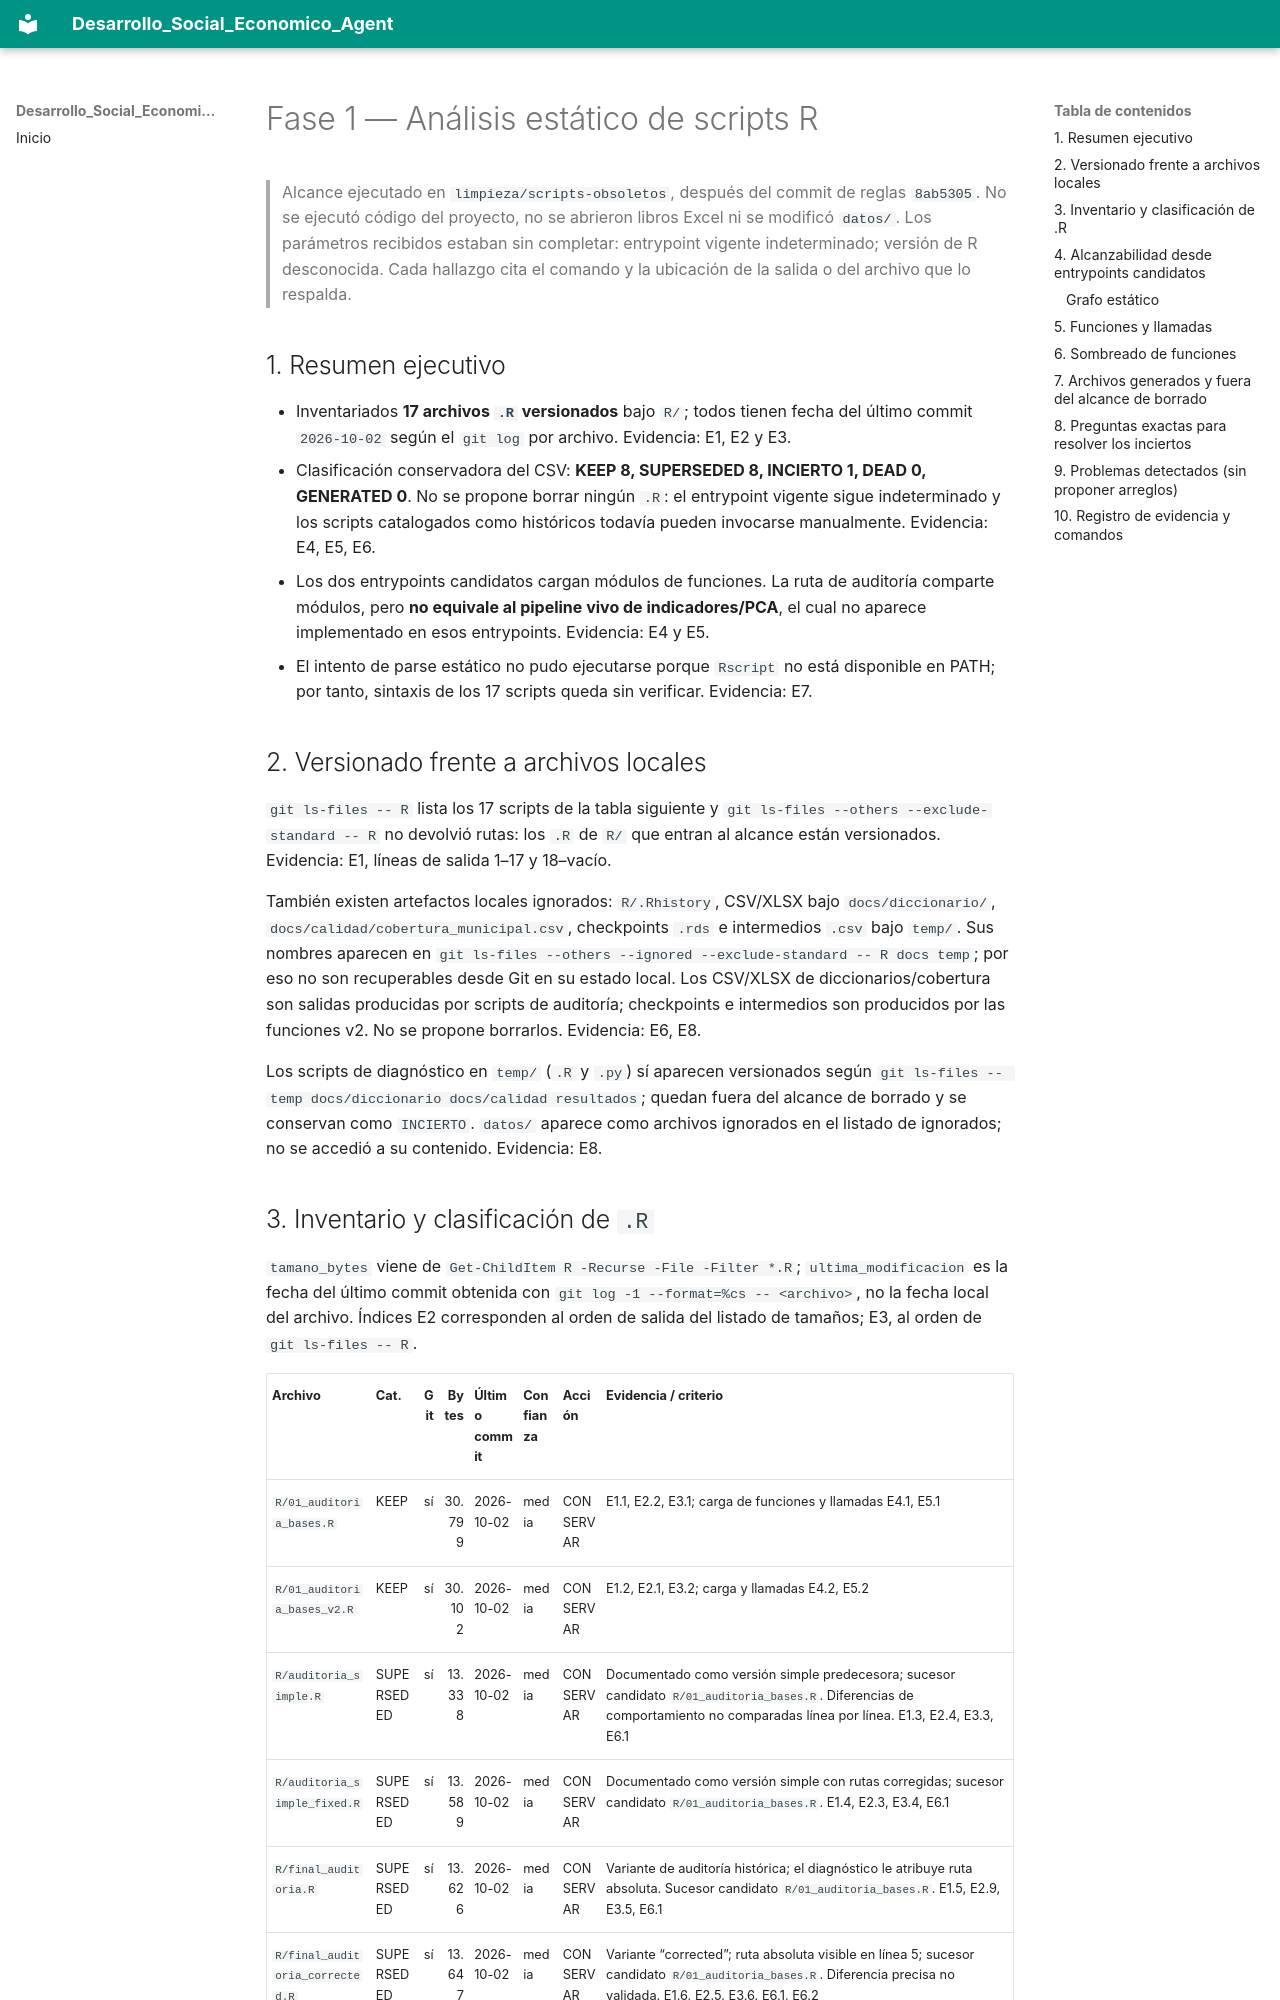

repository: gallojuand1ego46stats/Desarrollo_Social_Economico_Agent · page: calidad/REPORTE_LIMPIEZA/index.html · generator: mkdocs

# Fase 1 — Análisis estático de scripts R

> Alcance ejecutado en `limpieza/scripts-obsoletos`, después del commit de reglas `8ab5305`. No se ejecutó código del proyecto, no se abrieron libros Excel ni se modificó `datos/`. Los parámetros recibidos estaban sin completar: entrypoint vigente indeterminado; versión de R desconocida. Cada hallazgo cita el comando y la ubicación de la salida o del archivo que lo respalda.

## 1. Resumen ejecutivo

- Inventariados **17 archivos `.R` versionados** bajo `R/`; todos tienen fecha del último commit `2026-10-02` según el `git log` por archivo. Evidencia: E1, E2 y E3.
- Clasificación conservadora del CSV: **KEEP 8, SUPERSEDED 8, INCIERTO 1, DEAD 0, GENERATED 0**. No se propone borrar ningún `.R`: el entrypoint vigente sigue indeterminado y los scripts catalogados como históricos todavía pueden invocarse manualmente. Evidencia: E4, E5, E6.
- Los dos entrypoints candidatos cargan módulos de funciones. La ruta de auditoría comparte módulos, pero **no equivale al pipeline vivo de indicadores/PCA**, el cual no aparece implementado en esos entrypoints. Evidencia: E4 y E5.
- El intento de parse estático no pudo ejecutarse porque `Rscript` no está disponible en PATH; por tanto, sintaxis de los 17 scripts queda sin verificar. Evidencia: E7.

## 2. Versionado frente a archivos locales

`git ls-files -- R` lista los 17 scripts de la tabla siguiente y `git ls-files --others --exclude-standard -- R` no devolvió rutas: los `.R` de `R/` que entran al alcance están versionados. Evidencia: E1, líneas de salida 1–17 y 18–vacío.

También existen artefactos locales ignorados: `R/.Rhistory`, CSV/XLSX bajo `docs/diccionario/`, `docs/calidad/cobertura_municipal.csv`, checkpoints `.rds` e intermedios `.csv` bajo `temp/`. Sus nombres aparecen en `git ls-files --others --ignored --exclude-standard -- R docs temp`; por eso no son recuperables desde Git en su estado local. Los CSV/XLSX de diccionarios/cobertura son salidas producidas por scripts de auditoría; checkpoints e intermedios son producidos por las funciones v2. No se propone borrarlos. Evidencia: E6, E8.

Los scripts de diagnóstico en `temp/` (`.R` y `.py`) sí aparecen versionados según `git ls-files -- temp docs/diccionario docs/calidad resultados`; quedan fuera del alcance de borrado y se conservan como `INCIERTO`. `datos/` aparece como archivos ignorados en el listado de ignorados; no se accedió a su contenido. Evidencia: E8.
